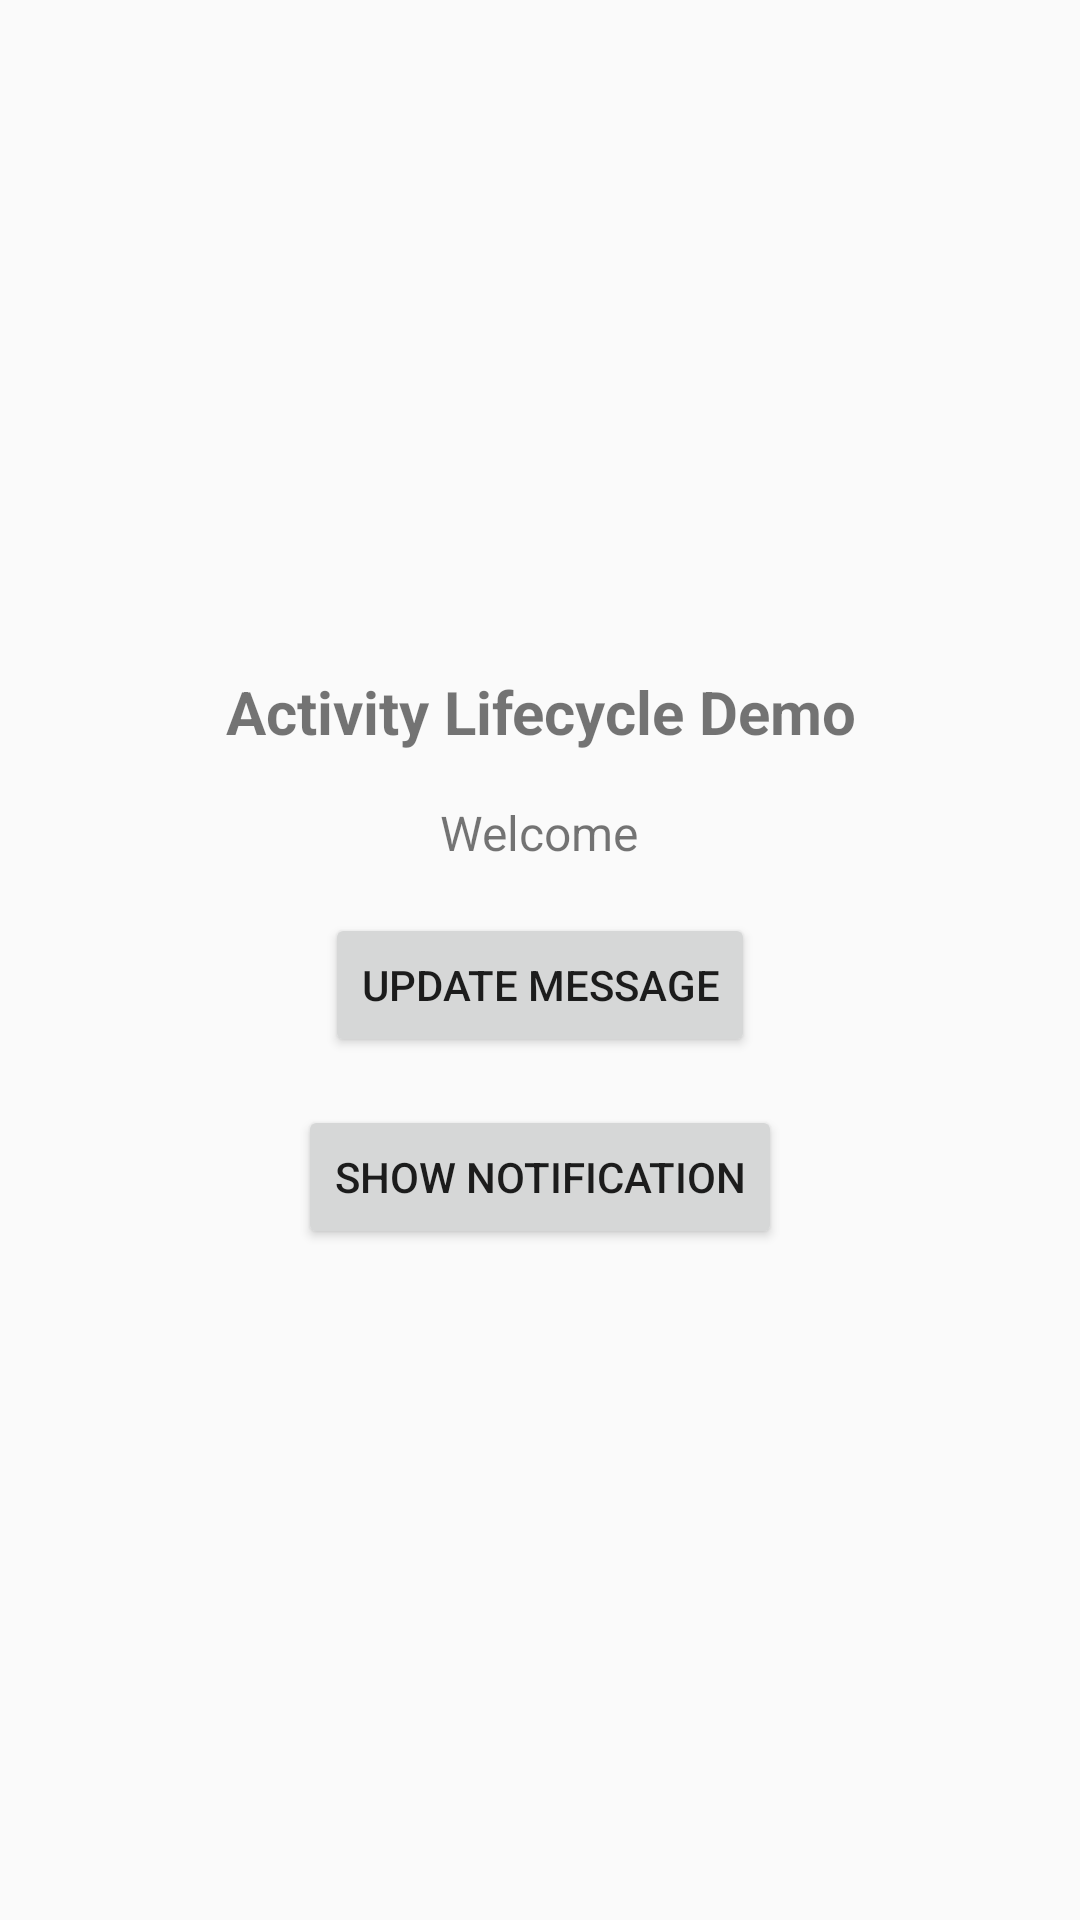

Here is an Android app screen rendered from its layout file. Give the layout XML and the strings, colors and styles it references.
<!-- AndroidManifest.xml: activity theme Theme.AppCompat.DayNight -->
<!-- res/layout/activity_main.xml -->
<?xml version="1.0" encoding="utf-8"?>
<LinearLayout xmlns:android="http://schemas.android.com/apk/res/android"
    android:layout_width="match_parent"
    android:layout_height="match_parent"
    android:orientation="vertical"
    android:gravity="center"
    android:padding="16dp">

    <TextView
        android:id="@+id/titleText"
        android:layout_width="wrap_content"
        android:layout_height="wrap_content"
        android:text="Activity Lifecycle Demo"
        android:textSize="20sp"
        android:textStyle="bold"
        android:gravity="center" />

    <TextView
        android:id="@+id/messageTextView"
        android:layout_width="wrap_content"
        android:layout_height="wrap_content"
        android:text="Welcome"
        android:layout_marginTop="16dp"
        android:textSize="16sp"
        android:gravity="center" />

    <Button
        android:id="@+id/updateButton"
        android:layout_width="wrap_content"
        android:layout_height="wrap_content"
        android:text="Update Message"
        android:layout_marginTop="16dp" />

    <Button
        android:id="@+id/notificationButton"
        android:layout_width="wrap_content"
        android:layout_height="wrap_content"
        android:text="Show Notification"
        android:layout_marginTop="16dp" />

</LinearLayout>
<!-- resources referenced by this layout -->
<resources>

</resources>
